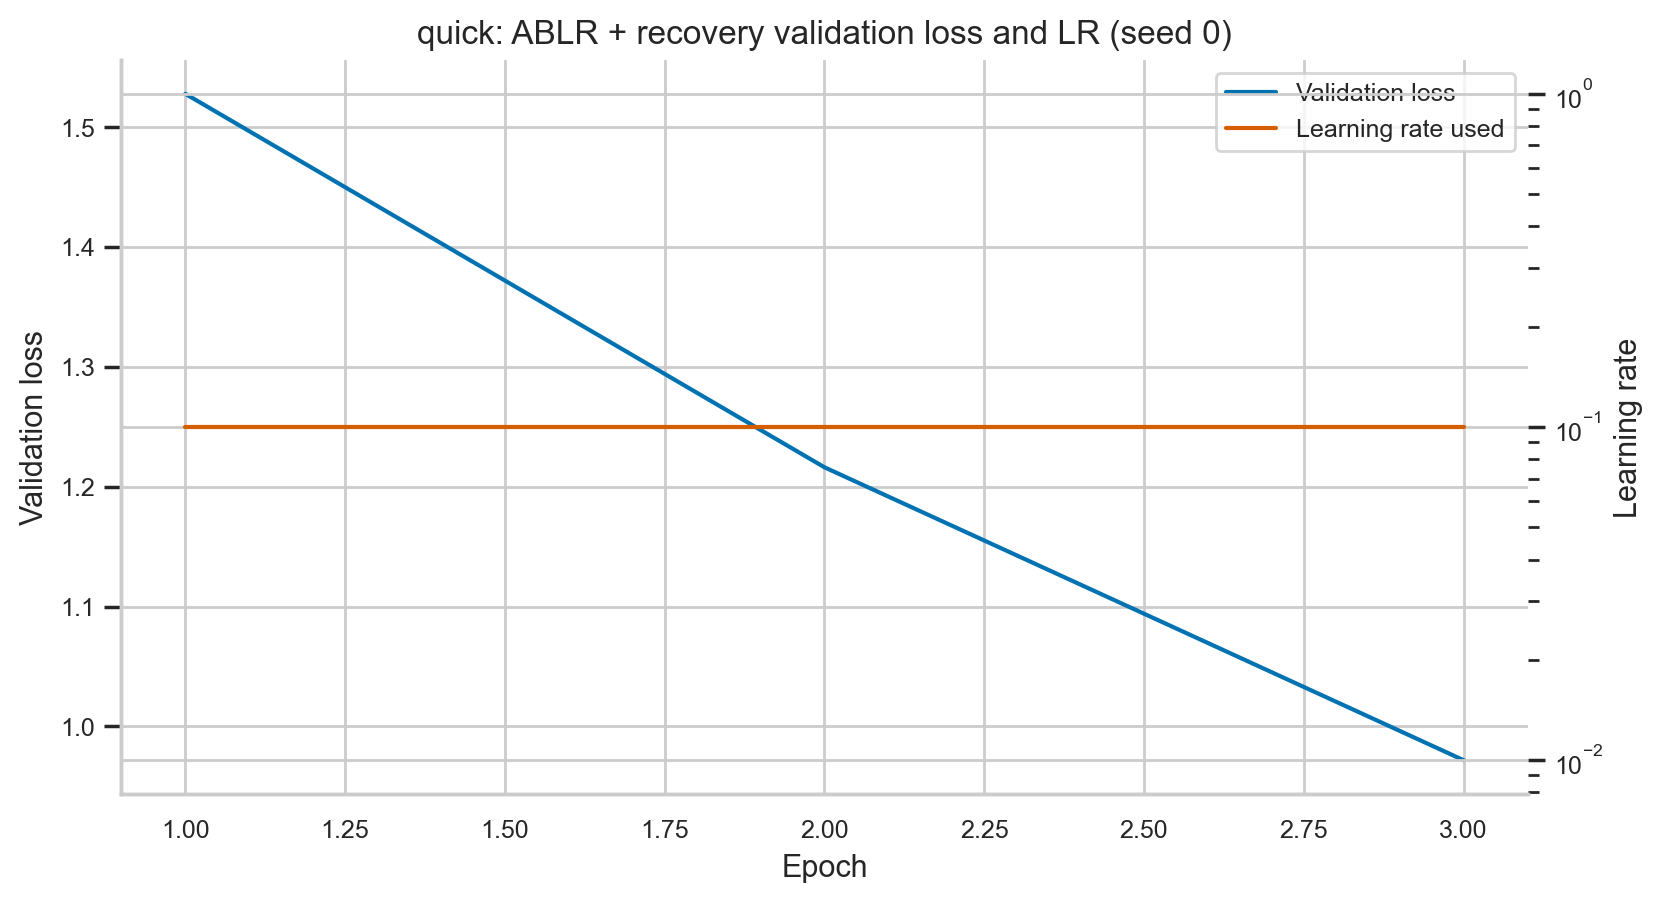

The table this chart was drawn from, first rows:
epoch, train_loss, train_accuracy, val_loss, val_accuracy, lr, lr_after, epoch_seconds, elapsed_sec, scheduler, seed
1, 1.808, 0.3364, 1.528, 0.4338, 0.1, 0.1, 51.43, 51.43, ablr_recovery, 0
2, 1.261, 0.539, 1.216, 0.5688, 0.1, 0.1, 54.44, 105.9, ablr_recovery, 0
3, 0.9766, 0.6511, 0.9719, 0.6516, 0.1, 0.1, 53.02, 158.9, ablr_recovery, 0
